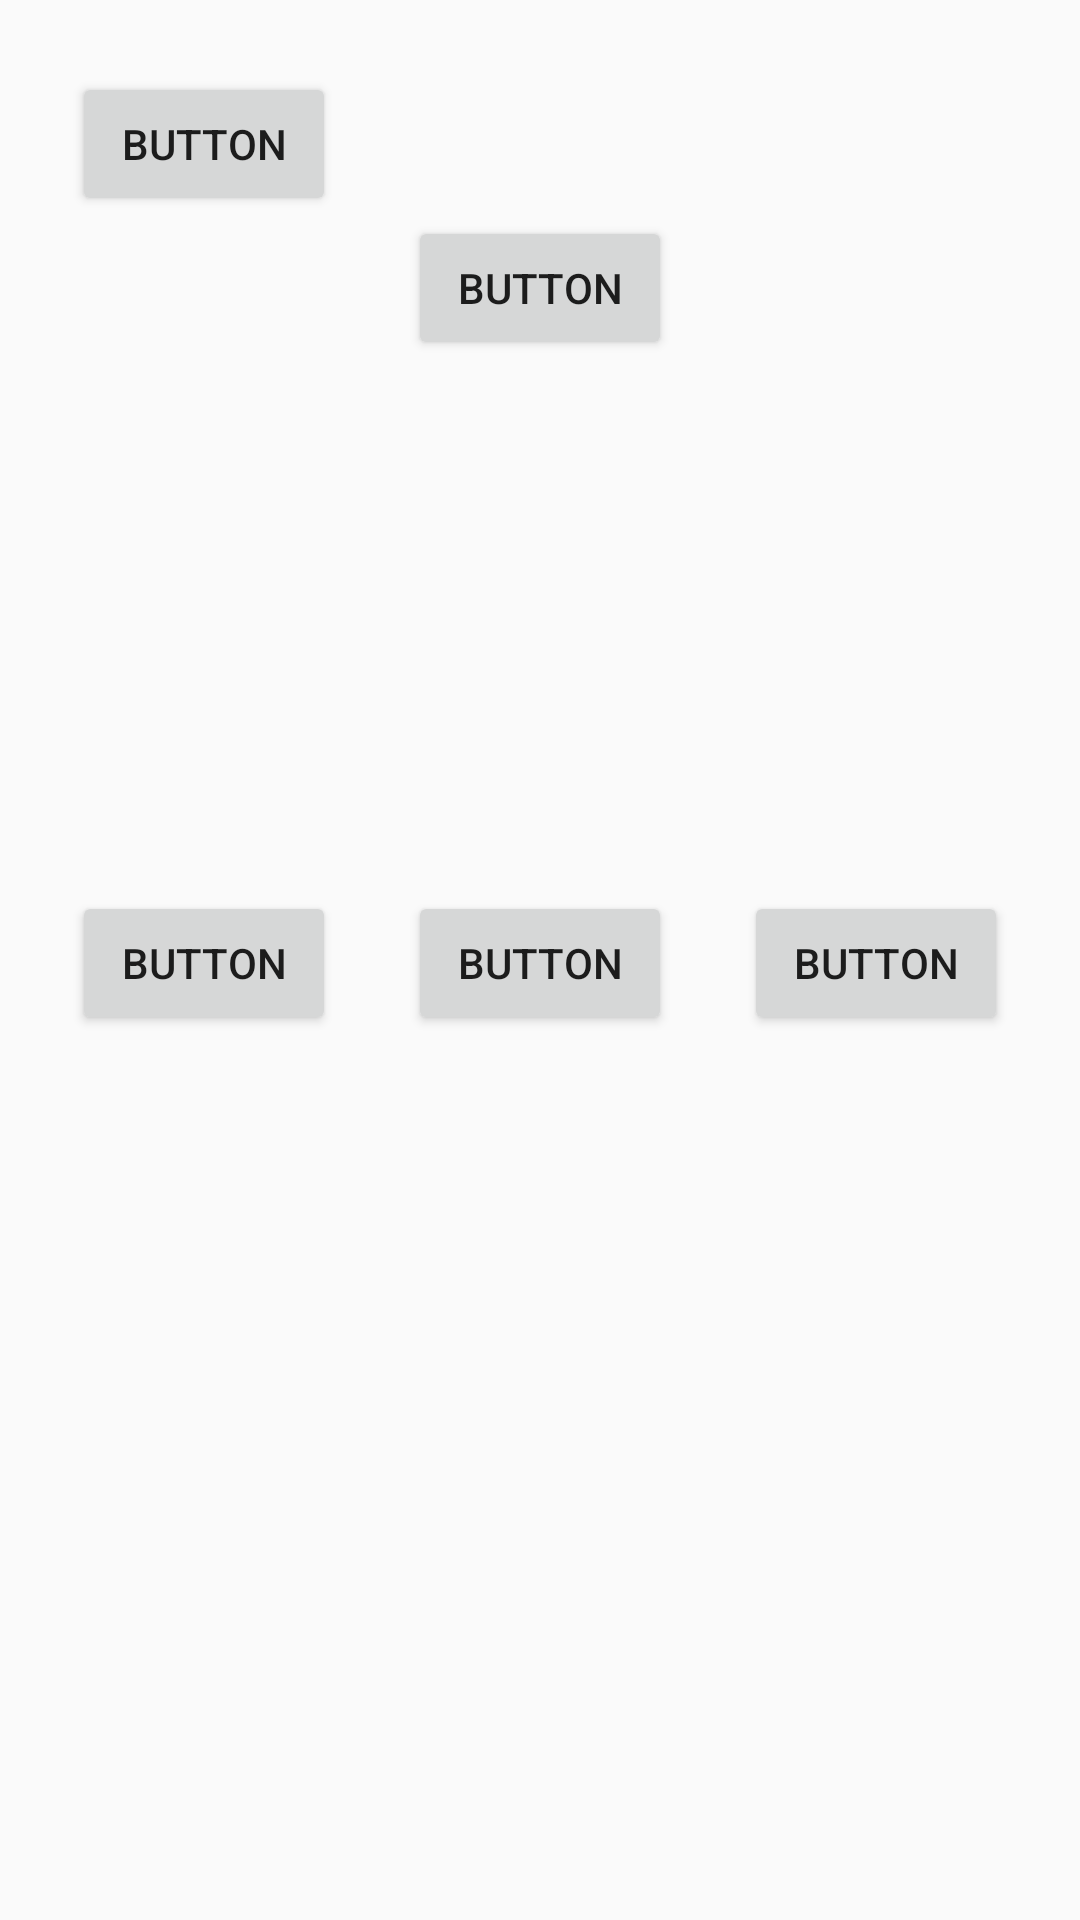

The Android layout XML behind this screen, and the referenced resources:
<!-- AndroidManifest.xml: application theme AppTheme -->
<!-- res/layout/constraint_layout.xml -->
<?xml version="1.0" encoding="utf-8"?>
<androidx.constraintlayout.widget.ConstraintLayout xmlns:android="http://schemas.android.com/apk/res/android"
    xmlns:app="http://schemas.android.com/apk/res-auto"
    xmlns:tools="http://schemas.android.com/tools"
    android:layout_width="match_parent"
    android:layout_height="match_parent">

    <Button
        android:id="@+id/button3"
        android:layout_width="wrap_content"
        android:layout_height="wrap_content"
        android:layout_marginLeft="24dp"
        android:layout_marginTop="24dp"
        android:text="Button"
        app:layout_constraintLeft_toLeftOf="parent"
        app:layout_constraintTop_toTopOf="parent" />

    <Button
        android:id="@+id/button4"
        android:layout_width="wrap_content"
        android:layout_height="wrap_content"
        android:layout_marginLeft="24dp"
        android:text="Button"
        app:layout_constraintLeft_toRightOf="@id/button3"
        app:layout_constraintTop_toBottomOf="@id/button3" />

    <Button
        android:id="@+id/button6"
        android:layout_width="wrap_content"
        android:layout_height="wrap_content"
        android:layout_marginTop="127dp"
        android:text="Button"
        app:layout_constraintHorizontal_chainStyle="spread"
        app:layout_constraintEnd_toStartOf="@+id/button7"
        app:layout_constraintHorizontal_bias="0.5"
        app:layout_constraintHorizontal_weight="2"
        app:layout_constraintStart_toStartOf="parent"
        app:layout_constraintTop_toTopOf="@+id/guideline" />

    <Button
        android:id="@+id/button7"
        android:layout_width="wrap_content"
        android:layout_height="wrap_content"
        android:text="Button"
        app:layout_constraintBottom_toBottomOf="@+id/button6"
        app:layout_constraintEnd_toStartOf="@+id/button8"
        app:layout_constraintHorizontal_bias="0.5"
        app:layout_constraintLeft_toRightOf="@id/button6"
        app:layout_constraintRight_toLeftOf="@id/button8"
        app:layout_constraintStart_toEndOf="@+id/button6"
        app:layout_constraintTop_toTopOf="@+id/button6" />

    <Button
        android:id="@+id/button8"
        android:layout_width="wrap_content"
        android:layout_height="wrap_content"
        android:text="Button"
        app:layout_constraintBottom_toBottomOf="@+id/button7"
        app:layout_constraintEnd_toEndOf="parent"
        app:layout_constraintHorizontal_bias="0.5"
        app:layout_constraintStart_toEndOf="@+id/button7"
        app:layout_constraintTop_toTopOf="@+id/button7" />

    <androidx.constraintlayout.widget.Guideline
        android:id="@+id/guideline"
        android:layout_width="wrap_content"
        android:layout_height="wrap_content"
        android:orientation="horizontal"
        app:layout_constraintGuide_begin="170dp" />

</androidx.constraintlayout.widget.ConstraintLayout>
<!-- resources referenced by this layout -->
<resources>
  <style name="AppTheme" parent="Theme.AppCompat.Light.DarkActionBar">
          
          <item name="colorPrimary">@color/colorPrimary</item>
          <item name="colorPrimaryDark">@color/colorPrimaryDark</item>
          <item name="colorAccent">@color/colorAccent</item>
      </style>
  <color name="colorPrimary">#009688</color>
  <color name="colorPrimaryDark">#10675F</color>
  <color name="colorAccent">#4CCDC1</color>
</resources>
